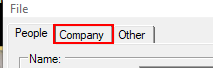
Task: Trigger Based Attended Automation
Workflow: MonitorEVentTrigger

Step 1: click on the page tab 'Company' (mycrm.exe)
